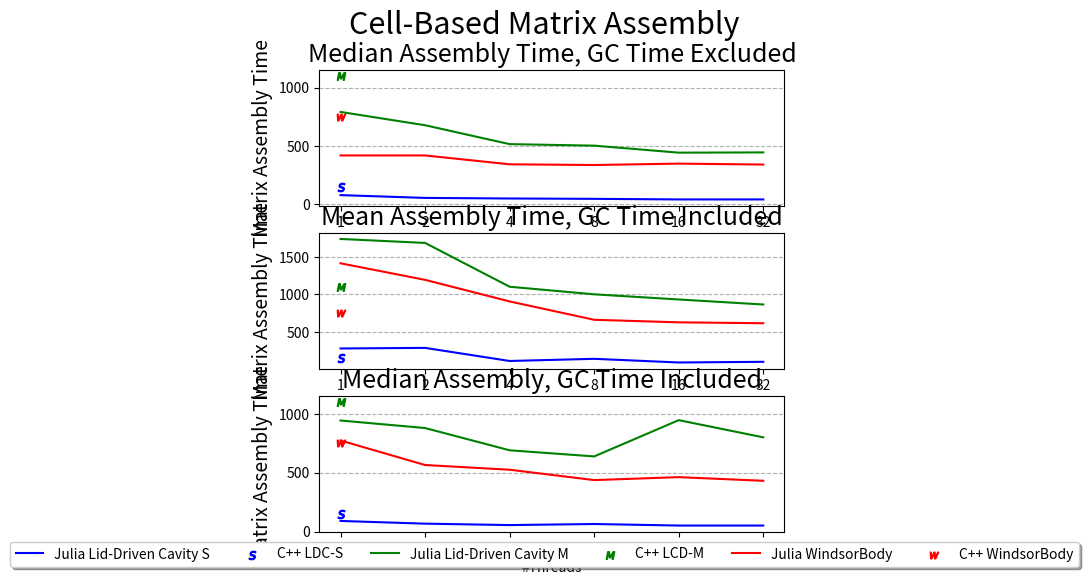

Reproduce this figure in Python.
import matplotlib.pyplot as plt
import numpy as np

threads = [1, 2, 4, 8, 16, 32]
xlabels = [str(t) for t in threads]
# mean exclusive GC time
ldcm_median_gc = [791, 677, 515, 502, 442, 444]
ldcs_median_gc = [78,   54,  49,  46,  41,  41]
wind_median_gc = [418, 418, 342, 336, 348, 340]

# mean inclusive GC time
ldcm_mean_nogc = [1740, 1687, 1102, 1001, 932, 865]
ldcs_mean_nogc = [278,   286,  111,  140,  91,  100]
wind_mean_nogc = [1415, 1194,  906,   661, 627, 615]

# median inclusive GC time
ldcm_median_nogc = [943, 879, 690, 638, 946, 800]
ldcs_median_nogc = [ 90,  67,  55,  64,  51,  51]
wind_median_nogc = [773, 565, 525, 437, 462, 431]


ldcs_cpp = 150
ldcm_cpp = 1100
wind_cpp = 750



median_gc = [ldcs_median_gc, ldcm_median_gc, wind_median_gc]
mean_nogc = [ldcs_mean_nogc, ldcm_mean_nogc, wind_mean_nogc]
median_nogc = [ldcs_median_nogc, ldcm_median_nogc ,wind_median_nogc]
data = [median_gc, mean_nogc, median_nogc]

fig, axes = plt.subplots(3,1, figsize=(6, 6))
names = [
    "Median Assembly Time, GC Time Excluded",
    "Mean Assembly Time, GC Time Included",
    "Median Assembly, GC Time Included",
]
yticks = [100, 150, 300, 750, 1100, 1500, 2100]

for i, ax in enumerate(axes.flat):
    d = data[i]
    ax.plot(np.arange(1,7), d[0], label="Julia Lid-Driven Cavity S", color='b')
    ax.scatter([1], ldcs_cpp, marker='$S$', color='b', label="C++ LDC-S")
    ax.plot(np.arange(1,7), d[1], label="Julia Lid-Driven Cavity M",color='g')
    ax.scatter([1], ldcm_cpp, marker='$M$', color='g', label="C++ LCD-M")
    ax.plot(np.arange(1,7), d[2], label="Julia WindsorBody", color= 'r')
    ax.scatter([1], wind_cpp, marker='$W$', color='r', label="C++ WindsorBody")
   
    ax.xaxis.set_ticks([1,2,3,4,5, 6]) #set the ticks to be a
    ax.xaxis.set_ticklabels(xlabels) # change the ticks' names to x
    if i > 1:
        ax.set_xlabel("#Threads")
    ax.set_ylabel("Matrix Assembly Time", fontsize=14)
    # ax.yaxis.set_ticks(yticks) 
    # ax.yaxis.set_ticklabels([f"{y}ms" for y in yticks]) # change the ticks' names to x
    ax.set_title(names[i], fontsize=18)
    # ax.set_ylim([40, 3500])
    ax.yaxis.grid(True, linestyle="dashed")
    ax.set_axisbelow(True) # so that markers are drawn on top of the grid

# Create ONE global legend
handles, labels = axes[0].get_legend_handles_labels()
plt.subplots_adjust(hspace=0.2)
fig.legend(handles, labels, loc="lower center",bbox_to_anchor=(0.5, 0.04), ncol=6, fancybox=True, shadow=True)
fig.suptitle("Cell-Based Matrix Assembly", fontsize=22)

# plt.tight_layout(rect=[0, 0, 1, 0.95])
plt.show()

